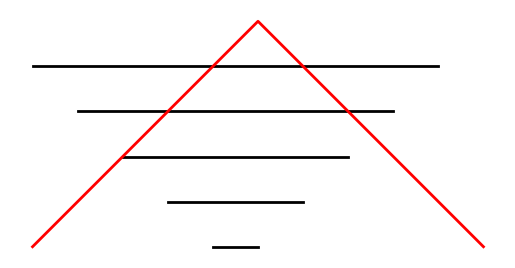

Python code for this plot:
import matplotlib.pyplot as plt
import numpy as np

# 피라미드 높이
height = 5

# 각 층의 좌표를 저장
for i in range(height):
    x = [height - i - 1, height + i]        # 좌측, 우측 x좌표
    y = [i, i]                              # y좌표(아래에서 위로)
    plt.plot(x, y, color='black', linewidth=2)

# 삼각형 외곽선
plt.plot([0, height, 2*height], [0, height, 0], color='red', linewidth=2)

plt.axis('off')
plt.gca().set_aspect('equal')
plt.show()